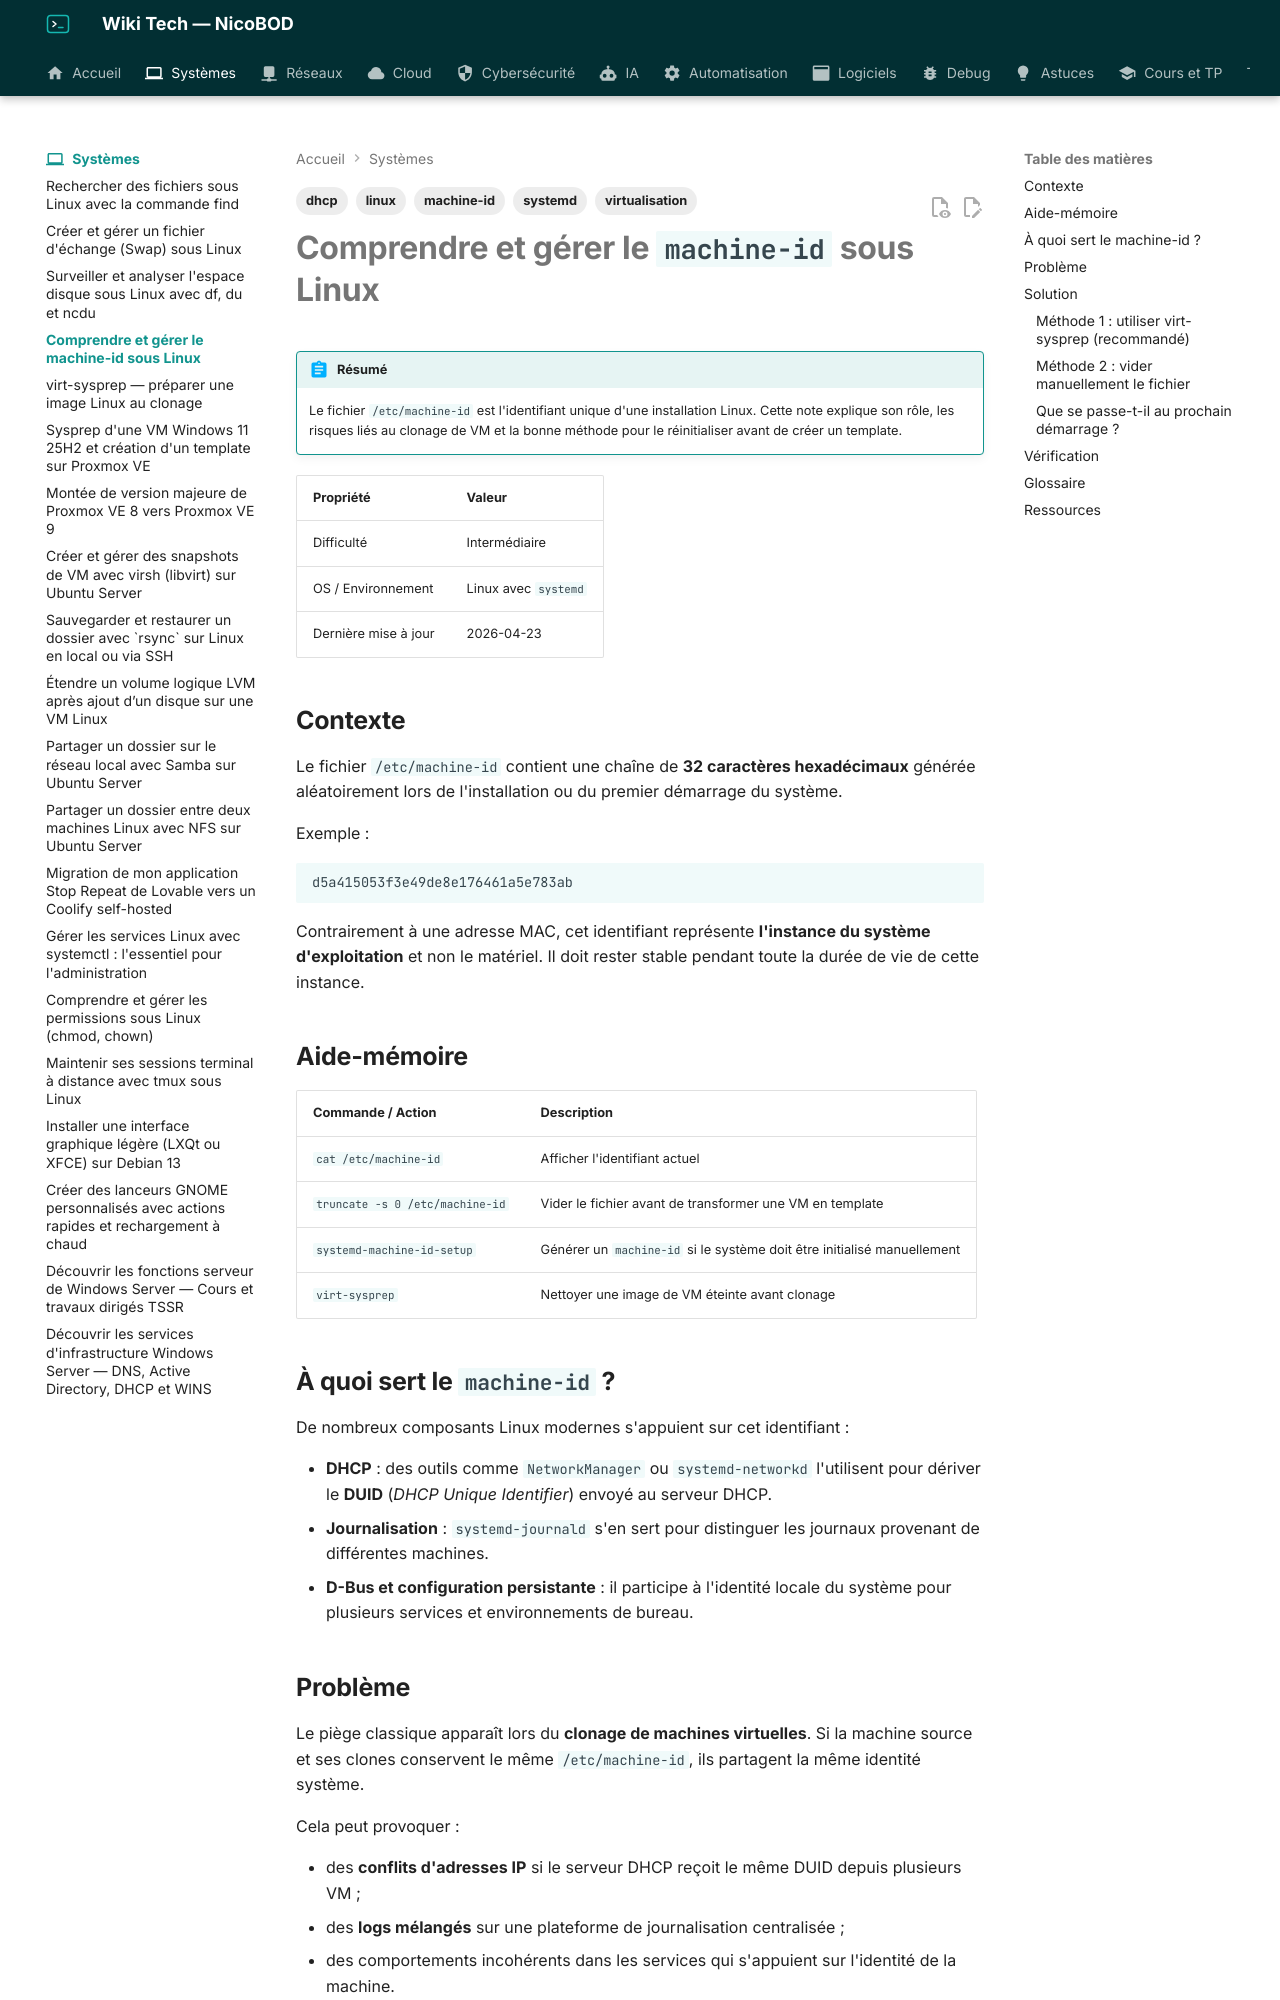

repository: NicoBOD/wiki-tech · page: systemes/machine-id-linux/index.html · generator: mkdocs

---
title: "Comprendre et gérer le `machine-id` sous Linux"
date: 2026-04-23
author: Nicolas BODAINE
tags:
  - linux
  - systemd
  - machine-id
  - dhcp
  - virtualisation
difficulty: intermédiaire
os: Linux
status: publié
---

# Comprendre et gérer le `machine-id` sous Linux

!!! abstract "Résumé"
    Le fichier `/etc/machine-id` est l'identifiant unique d'une installation Linux.
    Cette note explique son rôle, les risques liés au clonage de VM et la bonne méthode pour le réinitialiser avant de créer un template.

| Propriété | Valeur |
|-----------|--------|
| Difficulté | Intermédiaire |
| OS / Environnement | Linux avec `systemd` |
| Dernière mise à jour | 2026-04-23 |

## Contexte

Le fichier `/etc/machine-id` contient une chaîne de **32 caractères hexadécimaux** générée aléatoirement lors de l'installation ou du premier démarrage du système.

Exemple :

```text
d5a415053f3e49de8e176461a5e783ab
```

Contrairement à une adresse MAC, cet identifiant représente **l'instance du système d'exploitation** et non le matériel.
Il doit rester stable pendant toute la durée de vie de cette instance.

## Aide-mémoire

| Commande / Action | Description |
|-------------------|-------------|
| `cat /etc/machine-id` | Afficher l'identifiant actuel |
| `truncate -s 0 /etc/machine-id` | Vider le fichier avant de transformer une VM en template |
| `systemd-machine-id-setup` | Générer un `machine-id` si le système doit être initialisé manuellement |
| `virt-sysprep` | Nettoyer une image de VM éteinte avant clonage |

## À quoi sert le `machine-id` ?

De nombreux composants Linux modernes s'appuient sur cet identifiant :

- **DHCP** : des outils comme `NetworkManager` ou `systemd-networkd` l'utilisent pour dériver le **DUID** (*DHCP Unique Identifier*) envoyé au serveur DHCP.
- **Journalisation** : `systemd-journald` s'en sert pour distinguer les journaux provenant de différentes machines.
- **D-Bus et configuration persistante** : il participe à l'identité locale du système pour plusieurs services et environnements de bureau.
